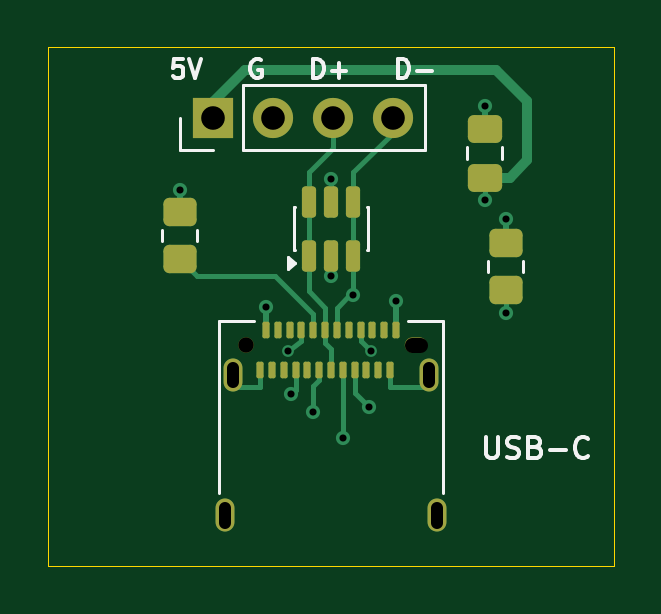
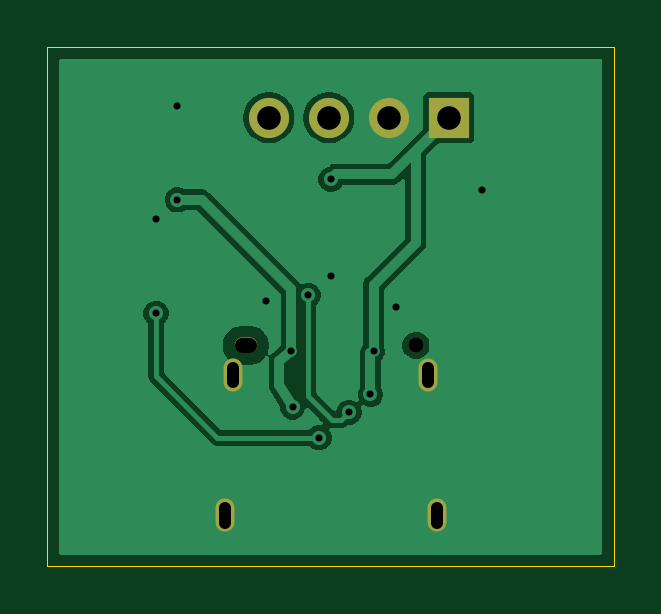
Circuit board: 11 layer files. Board 24.0 x 22.0 mm.
- bottom_copper: usb-c-B_Cu.gbl (22066 bytes)
- bottom_mask: usb-c-B_Mask.gbs (917 bytes)
- paste: usb-c-B_Paste.gbp (465 bytes)
- bottom_silk: usb-c-B_Silkscreen.gbo (466 bytes)
- outline: usb-c-Edge_Cuts.gm1 (698 bytes)
- top_copper: usb-c-F_Cu.gtl (8235 bytes)
- top_mask: usb-c-F_Mask.gts (2913 bytes)
- paste: usb-c-F_Paste.gtp (2482 bytes)
- top_silk: usb-c-F_Silkscreen.gto (8020 bytes)
- drill: usb-c-NPTH.drl (397 bytes)
- drill: usb-c-PTH.drl (884 bytes)

=== bottom_copper: usb-c-B_Cu.gbl (22066 bytes, source omitted) ===
=== bottom_mask: usb-c-B_Mask.gbs ===
%TF.GenerationSoftware,KiCad,Pcbnew,10.0.6*%
%TF.CreationDate,2026-11-16T21:40:50-05:00*%
%TF.ProjectId,usb-c,7573622d-632e-46b6-9963-61645f706362,rev?*%
%TF.SameCoordinates,Original*%
%TF.FileFunction,Soldermask,Bot*%
%TF.FilePolarity,Negative*%
%FSLAX46Y46*%
G04 Gerber Fmt 4.6, Leading zero omitted, Abs format (unit mm)*
G04 Created by KiCad (PCBNEW 10.0.6) date 2026-11-16 21:40:50*
%MOMM*%
%LPD*%
G01*
G04 APERTURE LIST*
%ADD10C,0.650000*%
%ADD11O,0.950000X0.650000*%
%ADD12O,0.800000X1.400000*%
%ADD13R,1.700000X1.700000*%
%ADD14C,1.700000*%
G04 APERTURE END LIST*
D10*
%TO.C,J100*%
X41400000Y-38640000D03*
D11*
X48600000Y-38640000D03*
D12*
X40510000Y-45840000D03*
X40870000Y-39890000D03*
X49130000Y-39890000D03*
X49490000Y-45840000D03*
%TD*%
D13*
%TO.C,J9*%
X40000000Y-29000000D03*
D14*
X42540000Y-29000000D03*
X45080000Y-29000000D03*
X47620000Y-29000000D03*
%TD*%
M02*

=== paste: usb-c-B_Paste.gbp ===
%TF.GenerationSoftware,KiCad,Pcbnew,10.0.6*%
%TF.CreationDate,2026-11-16T21:40:50-05:00*%
%TF.ProjectId,usb-c,7573622d-632e-46b6-9963-61645f706362,rev?*%
%TF.SameCoordinates,Original*%
%TF.FileFunction,Paste,Bot*%
%TF.FilePolarity,Positive*%
%FSLAX46Y46*%
G04 Gerber Fmt 4.6, Leading zero omitted, Abs format (unit mm)*
G04 Created by KiCad (PCBNEW 10.0.6) date 2026-11-16 21:40:50*
%MOMM*%
%LPD*%
G01*
G04 APERTURE LIST*
G04 APERTURE END LIST*
M02*

=== bottom_silk: usb-c-B_Silkscreen.gbo ===
%TF.GenerationSoftware,KiCad,Pcbnew,10.0.6*%
%TF.CreationDate,2026-11-16T21:40:50-05:00*%
%TF.ProjectId,usb-c,7573622d-632e-46b6-9963-61645f706362,rev?*%
%TF.SameCoordinates,Original*%
%TF.FileFunction,Legend,Bot*%
%TF.FilePolarity,Positive*%
%FSLAX46Y46*%
G04 Gerber Fmt 4.6, Leading zero omitted, Abs format (unit mm)*
G04 Created by KiCad (PCBNEW 10.0.6) date 2026-11-16 21:40:50*
%MOMM*%
%LPD*%
G01*
G04 APERTURE LIST*
G04 APERTURE END LIST*
M02*

=== outline: usb-c-Edge_Cuts.gm1 ===
%TF.GenerationSoftware,KiCad,Pcbnew,10.0.6*%
%TF.CreationDate,2026-11-16T21:40:50-05:00*%
%TF.ProjectId,usb-c,7573622d-632e-46b6-9963-61645f706362,rev?*%
%TF.SameCoordinates,Original*%
%TF.FileFunction,Profile,NP*%
%FSLAX46Y46*%
G04 Gerber Fmt 4.6, Leading zero omitted, Abs format (unit mm)*
G04 Created by KiCad (PCBNEW 10.0.6) date 2026-11-16 21:40:50*
%MOMM*%
%LPD*%
G01*
G04 APERTURE LIST*
%TA.AperFunction,Profile*%
%ADD10C,0.050000*%
%TD*%
G04 APERTURE END LIST*
D10*
X33000000Y-26000000D02*
X57000000Y-26000000D01*
X33000000Y-48000000D02*
X33000000Y-26000000D01*
X57000000Y-26000000D02*
X57000000Y-48000000D01*
X57000000Y-48000000D02*
X33000000Y-48000000D01*
M02*

=== top_copper: usb-c-F_Cu.gtl (8235 bytes, source omitted) ===
=== top_mask: usb-c-F_Mask.gts (2913 bytes, source withheld) ===
=== paste: usb-c-F_Paste.gtp (2482 bytes, source withheld) ===
=== top_silk: usb-c-F_Silkscreen.gto (8020 bytes, source omitted) ===
=== drill: usb-c-NPTH.drl ===
M48
; DRILL file KiCad 10.0.6 date 2026-11-16T21:40:50
; FORMAT={-:-/ absolute / metric / decimal}
; #@! TF.CreationDate,2026-11-16T21:40:50-05:00
; #@! TF.GenerationSoftware,Kicad,Pcbnew,10.0.6
; #@! TF.FileFunction,NonPlated,1,2,NPTH
FMAT,2
METRIC
; #@! TA.AperFunction,NonPlated,NPTH,ComponentDrill
T1C0.650
%
G90
G05
T1
X41.4Y-38.64
T1
X48.45Y-38.64G85X48.75Y-38.64
G05
M30

=== drill: usb-c-PTH.drl ===
M48
; DRILL file KiCad 10.0.6 date 2026-11-16T21:40:50
; FORMAT={-:-/ absolute / metric / decimal}
; #@! TF.CreationDate,2026-11-16T21:40:50-05:00
; #@! TF.GenerationSoftware,Kicad,Pcbnew,10.0.6
; #@! TF.FileFunction,Plated,1,2,PTH
FMAT,2
METRIC
; #@! TA.AperFunction,Plated,PTH,ViaDrill
T1C0.300
; #@! TA.AperFunction,Plated,PTH,ComponentDrill
T2C0.500
; #@! TA.AperFunction,Plated,PTH,ComponentDrill
T3C1.000
%
G90
G05
T1
X38.6Y-32.05
X42.25Y-37.01
X43.18Y-38.88
X43.32Y-40.72
X44.23Y-41.47
X45.0Y-31.61
X45.0Y-35.7
X45.5Y-42.55
X45.95Y-36.52
X46.61Y-41.25
X46.68Y-38.87
X47.75Y-36.75
X51.5Y-28.52
X51.5Y-32.48
X52.4Y-33.3
X52.4Y-37.28
T3
X40.0Y-29.0
X42.54Y-29.0
X45.08Y-29.0
X47.62Y-29.0
T2
X40.51Y-45.54G85X40.51Y-46.14
G05
X40.87Y-39.59G85X40.87Y-40.19
G05
X49.13Y-39.59G85X49.13Y-40.19
G05
X49.49Y-45.54G85X49.49Y-46.14
G05
M30
